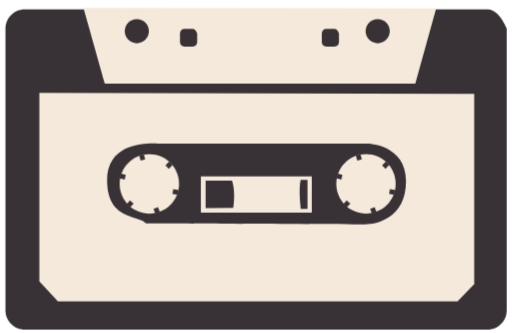
t = 0.00 s
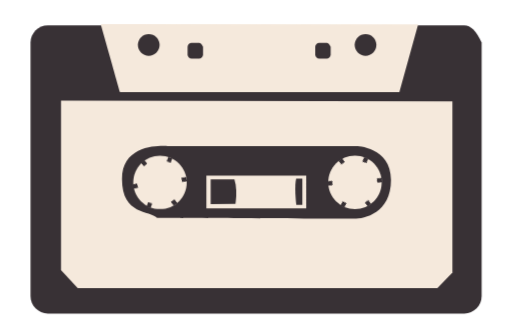
t = 2.53 s
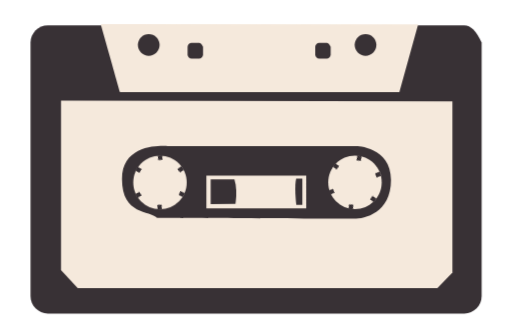
t = 4.40 s
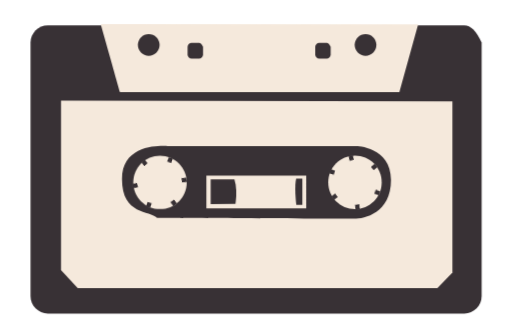
t = 6.27 s
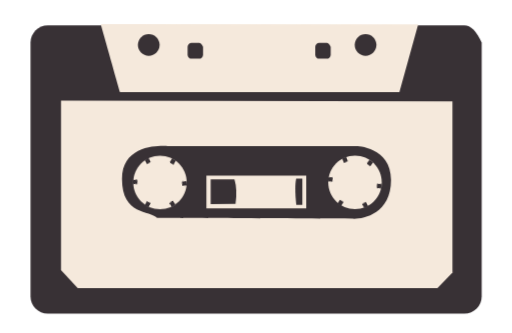
t = 8.13 s
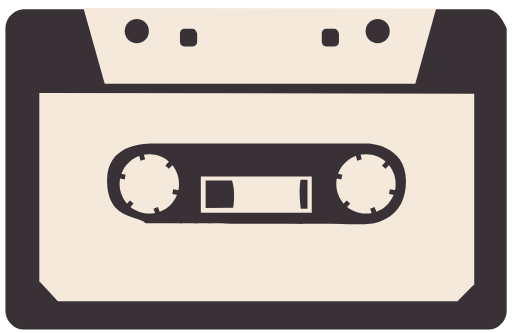
t = 8.50 s

The animated SVG that drew these frames (rendered in a browser with its animation timeline set to each time). Animation: 6 CSS @keyframes rules; one cycle of 8.50 s.

<svg version="1.1" xmlns="http://www.w3.org/2000/svg" xmlns:xlink="http://www.w3.org/1999/xlink" preserveAspectRatio="xMidYMid meet" viewBox="0 0 286 186" id="el_rk0ur-SI37"><style>@-webkit-keyframes el_SJgQOrZSIh7_ByEKXH8hm_Animation{0%{-webkit-transform: translate(204.24500274658203px, 102.77000045776367px) rotate(0deg) translate(-204.24500274658203px, -102.77000045776367px);transform: translate(204.24500274658203px, 102.77000045776367px) rotate(0deg) translate(-204.24500274658203px, -102.77000045776367px);}96.86%{-webkit-transform: translate(204.24500274658203px, 102.77000045776367px) rotate(720deg) translate(-204.24500274658203px, -102.77000045776367px);transform: translate(204.24500274658203px, 102.77000045776367px) rotate(720deg) translate(-204.24500274658203px, -102.77000045776367px);}100%{-webkit-transform: translate(204.24500274658203px, 102.77000045776367px) rotate(720deg) translate(-204.24500274658203px, -102.77000045776367px);transform: translate(204.24500274658203px, 102.77000045776367px) rotate(720deg) translate(-204.24500274658203px, -102.77000045776367px);}}@keyframes el_SJgQOrZSIh7_ByEKXH8hm_Animation{0%{-webkit-transform: translate(204.24500274658203px, 102.77000045776367px) rotate(0deg) translate(-204.24500274658203px, -102.77000045776367px);transform: translate(204.24500274658203px, 102.77000045776367px) rotate(0deg) translate(-204.24500274658203px, -102.77000045776367px);}96.86%{-webkit-transform: translate(204.24500274658203px, 102.77000045776367px) rotate(720deg) translate(-204.24500274658203px, -102.77000045776367px);transform: translate(204.24500274658203px, 102.77000045776367px) rotate(720deg) translate(-204.24500274658203px, -102.77000045776367px);}100%{-webkit-transform: translate(204.24500274658203px, 102.77000045776367px) rotate(720deg) translate(-204.24500274658203px, -102.77000045776367px);transform: translate(204.24500274658203px, 102.77000045776367px) rotate(720deg) translate(-204.24500274658203px, -102.77000045776367px);}}@-webkit-keyframes el_H1_muHbBUnX_SJ5tGrI2X_Animation{0%{-webkit-transform: translate(83.21500015258789px, 102.77000045776367px) rotate(0deg) translate(-83.21500015258789px, -102.77000045776367px);transform: translate(83.21500015258789px, 102.77000045776367px) rotate(0deg) translate(-83.21500015258789px, -102.77000045776367px);}96.86%{-webkit-transform: translate(83.21500015258789px, 102.77000045776367px) rotate(720deg) translate(-83.21500015258789px, -102.77000045776367px);transform: translate(83.21500015258789px, 102.77000045776367px) rotate(720deg) translate(-83.21500015258789px, -102.77000045776367px);}100%{-webkit-transform: translate(83.21500015258789px, 102.77000045776367px) rotate(720deg) translate(-83.21500015258789px, -102.77000045776367px);transform: translate(83.21500015258789px, 102.77000045776367px) rotate(720deg) translate(-83.21500015258789px, -102.77000045776367px);}}@keyframes el_H1_muHbBUnX_SJ5tGrI2X_Animation{0%{-webkit-transform: translate(83.21500015258789px, 102.77000045776367px) rotate(0deg) translate(-83.21500015258789px, -102.77000045776367px);transform: translate(83.21500015258789px, 102.77000045776367px) rotate(0deg) translate(-83.21500015258789px, -102.77000045776367px);}96.86%{-webkit-transform: translate(83.21500015258789px, 102.77000045776367px) rotate(720deg) translate(-83.21500015258789px, -102.77000045776367px);transform: translate(83.21500015258789px, 102.77000045776367px) rotate(720deg) translate(-83.21500015258789px, -102.77000045776367px);}100%{-webkit-transform: translate(83.21500015258789px, 102.77000045776367px) rotate(720deg) translate(-83.21500015258789px, -102.77000045776367px);transform: translate(83.21500015258789px, 102.77000045776367px) rotate(720deg) translate(-83.21500015258789px, -102.77000045776367px);}}@-webkit-keyframes el_HkJluHWr82m_H1byfHLnQ_Animation{0%{-webkit-transform: translate(143.03999996185303px, 94.27500104904175px) scale(1, 1) translate(-143.03999996185303px, -94.27500104904175px);transform: translate(143.03999996185303px, 94.27500104904175px) scale(1, 1) translate(-143.03999996185303px, -94.27500104904175px);}7.84%{-webkit-transform: translate(143.03999996185303px, 94.27500104904175px) scale(0.9, 0.9) translate(-143.03999996185303px, -94.27500104904175px);transform: translate(143.03999996185303px, 94.27500104904175px) scale(0.9, 0.9) translate(-143.03999996185303px, -94.27500104904175px);}95.69%{-webkit-transform: translate(143.03999996185303px, 94.27500104904175px) scale(0.9, 0.9) translate(-143.03999996185303px, -94.27500104904175px);transform: translate(143.03999996185303px, 94.27500104904175px) scale(0.9, 0.9) translate(-143.03999996185303px, -94.27500104904175px);}100%{-webkit-transform: translate(143.03999996185303px, 94.27500104904175px) scale(1, 1) translate(-143.03999996185303px, -94.27500104904175px);transform: translate(143.03999996185303px, 94.27500104904175px) scale(1, 1) translate(-143.03999996185303px, -94.27500104904175px);}}@keyframes el_HkJluHWr82m_H1byfHLnQ_Animation{0%{-webkit-transform: translate(143.03999996185303px, 94.27500104904175px) scale(1, 1) translate(-143.03999996185303px, -94.27500104904175px);transform: translate(143.03999996185303px, 94.27500104904175px) scale(1, 1) translate(-143.03999996185303px, -94.27500104904175px);}7.84%{-webkit-transform: translate(143.03999996185303px, 94.27500104904175px) scale(0.9, 0.9) translate(-143.03999996185303px, -94.27500104904175px);transform: translate(143.03999996185303px, 94.27500104904175px) scale(0.9, 0.9) translate(-143.03999996185303px, -94.27500104904175px);}95.69%{-webkit-transform: translate(143.03999996185303px, 94.27500104904175px) scale(0.9, 0.9) translate(-143.03999996185303px, -94.27500104904175px);transform: translate(143.03999996185303px, 94.27500104904175px) scale(0.9, 0.9) translate(-143.03999996185303px, -94.27500104904175px);}100%{-webkit-transform: translate(143.03999996185303px, 94.27500104904175px) scale(1, 1) translate(-143.03999996185303px, -94.27500104904175px);transform: translate(143.03999996185303px, 94.27500104904175px) scale(1, 1) translate(-143.03999996185303px, -94.27500104904175px);}}#el_rk0ur-SI37 *{-webkit-animation-duration: 8.5s;animation-duration: 8.5s;-webkit-animation-timing-function: cubic-bezier(0, 0, 1, 1);animation-timing-function: cubic-bezier(0, 0, 1, 1);}#el_HyWgdH-BUhm{opacity: 1;fill: #383135;fill-opacity: 1;}#el_B1Qx_BZSL2m{opacity: 1;fill-opacity: 0;stroke: #000000;stroke-width: 1;stroke-opacity: 0;}#el_r1rg_SWB83m{opacity: 1;fill: #f5e9dc;fill-opacity: 1;}#el_HyPe_B-HU2X{opacity: 1;fill-opacity: 0;stroke: #000000;stroke-width: 1;stroke-opacity: 0;}#el_rJKgdB-BUhX{opacity: 1;fill: #f5e9dc;fill-opacity: 1;}#el_ryix_HWHUhm{opacity: 1;fill-opacity: 0;stroke: #000000;stroke-width: 1;stroke-opacity: 0;}#el_rkal_S-H8hQ{opacity: 1;fill: #383135;fill-opacity: 1;}#el_BJyWOH-S82X{opacity: 1;fill-opacity: 0;stroke: #000000;stroke-width: 1;stroke-opacity: 0;}#el_BJ-W_r-BU2m{opacity: 1;fill: #383135;fill-opacity: 1;}#el_BJQ-Or-H83X{opacity: 1;fill-opacity: 0;stroke: #000000;stroke-width: 1;stroke-opacity: 0;}#el_ByH-drWBLnm{opacity: 1;fill: #383135;fill-opacity: 1;}#el_SkPW_SZrL2m{opacity: 1;fill-opacity: 0;stroke: #000000;stroke-width: 1;stroke-opacity: 0;}#el_SkKW_H-rI37{opacity: 1;fill: #383135;fill-opacity: 1;}#el_r1sZOBbH83X{opacity: 1;fill-opacity: 0;stroke: #000000;stroke-width: 1;stroke-opacity: 0;}#el_ry6-uBWr837{opacity: 1;fill: #383135;fill-opacity: 1;}#el_BJyzdSWHLnX{opacity: 1;fill-opacity: 0;stroke: #000000;stroke-width: 1;stroke-opacity: 0;}#el_B1ZMOS-BL3Q{opacity: 1;fill: #f5e9dc;fill-opacity: 1;}#el_B1Qz_SbrL3m{opacity: 1;fill-opacity: 0;stroke: #000000;stroke-width: 1;stroke-opacity: 0;}#el_ryrzdS-rLhQ{opacity: 1;fill: #383135;fill-opacity: 1;}#el_H1DMdSbS8n7{opacity: 1;fill-opacity: 0;stroke: #000000;stroke-width: 1;stroke-opacity: 0;}#el_rkYfOHZSIn7{opacity: 1;fill: #383135;fill-opacity: 1;}#el_HJjf_SbB83Q{opacity: 1;fill-opacity: 0;stroke: #000000;stroke-width: 1;stroke-opacity: 0;}#el_rkpzOBZBL2m{opacity: 1;fill: #f5e9dc;fill-opacity: 1;}#el_rJJm_rbHLhQ{opacity: 1;fill-opacity: 0;stroke: #000000;stroke-width: 1;stroke-opacity: 0;}#el_S1Z7OHZS827{opacity: 1;fill: #383135;fill-opacity: 1;}#el_rk7XdB-BUhm{opacity: 1;fill-opacity: 0;stroke: #000000;stroke-width: 1;stroke-opacity: 0;}#el_SJrmdHZS8hm{opacity: 1;fill: #f5e9dc;fill-opacity: 1;}#el_rJwXdSbB8hQ{opacity: 1;fill-opacity: 0;stroke: #000000;stroke-width: 1;stroke-opacity: 0;}#el_ryY7dBbSLn7{opacity: 1;fill: #383135;fill-opacity: 1;}#el_B1im_HbHL3m{opacity: 1;fill-opacity: 0;stroke: #000000;stroke-width: 1;stroke-opacity: 0;}#el_HkJluHWr82m_r1iU-HIn7{-webkit-transform: translate(143.03999996185303px, 94.27500104904175px) scale(1, 1) translate(-143.03999996185303px, -94.27500104904175px);transform: translate(143.03999996185303px, 94.27500104904175px) scale(1, 1) translate(-143.03999996185303px, -94.27500104904175px);}#el_HkJluHWr82m_H1byfHLnQ{-webkit-animation-name: el_HkJluHWr82m_H1byfHLnQ_Animation;animation-name: el_HkJluHWr82m_H1byfHLnQ_Animation;-webkit-transform: translate(143.03999996185303px, 94.27500104904175px) scale(1, 1) translate(-143.03999996185303px, -94.27500104904175px);transform: translate(143.03999996185303px, 94.27500104904175px) scale(1, 1) translate(-143.03999996185303px, -94.27500104904175px);}#el_H1_muHbBUnX_SJ5tGrI2X{-webkit-animation-name: el_H1_muHbBUnX_SJ5tGrI2X_Animation;animation-name: el_H1_muHbBUnX_SJ5tGrI2X_Animation;-webkit-transform: translate(83.21500015258789px, 102.77000045776367px) rotate(0deg) translate(-83.21500015258789px, -102.77000045776367px);transform: translate(83.21500015258789px, 102.77000045776367px) rotate(0deg) translate(-83.21500015258789px, -102.77000045776367px);-webkit-animation-timing-function: cubic-bezier(0.42, 0, 1, 1);animation-timing-function: cubic-bezier(0.42, 0, 1, 1);}#el_Hk2z_rZHLnm_SyI3GB827{-webkit-transform: translate(187.8300018310547px, 86.12000274658203px) rotate(720deg) translate(-187.8300018310547px, -86.12000274658203px);transform: translate(187.8300018310547px, 86.12000274658203px) rotate(720deg) translate(-187.8300018310547px, -86.12000274658203px);}#el_SJgQOrZSIh7_HySyXB83m{-webkit-transform: translate(187.60000610351562px, 85.97000122070312px) rotate(720deg) translate(-187.60000610351562px, -85.97000122070312px);transform: translate(187.60000610351562px, 85.97000122070312px) rotate(720deg) translate(-187.60000610351562px, -85.97000122070312px);}#el_Hk2z_rZHLnm_SyOQXH837{-webkit-transform: translate(187.8300018310547px, 86.12000274658203px) rotate(0deg) translate(-187.8300018310547px, -86.12000274658203px);transform: translate(187.8300018310547px, 86.12000274658203px) rotate(0deg) translate(-187.8300018310547px, -86.12000274658203px);}#el_SJgQOrZSIh7_ByEKXH8hm{-webkit-animation-name: el_SJgQOrZSIh7_ByEKXH8hm_Animation;animation-name: el_SJgQOrZSIh7_ByEKXH8hm_Animation;-webkit-transform: translate(204.24500274658203px, 102.77000045776367px) rotate(0deg) translate(-204.24500274658203px, -102.77000045776367px);transform: translate(204.24500274658203px, 102.77000045776367px) rotate(0deg) translate(-204.24500274658203px, -102.77000045776367px);}</style><defs><path d="M272.3 5.23C246.45 5.23 39.64 5.23 13.79 5.23C7.85 5.23 3.04 10.04 3.04 15.97C3.04 31.71 3.04 157.63 3.04 173.37C3.04 179.31 7.85 184.12 13.79 184.12C39.64 184.12 246.45 184.12 272.3 184.12C278.23 184.12 283.04 179.31 283.04 173.37C283.04 162.88 283.04 110.41 283.04 15.97C279.84 8.81 276.26 5.23 272.3 5.23Z" id="e2tcFOncuR"/><path d="M21.97 157.15L32.33 168.3L255.56 168.3L264.89 158.71L264.89 52.41L21.97 51.89L21.97 157.15Z" id="aFVRPy2Gg"/><path d="M58.53 46.71C70.09 46.71 127.9 46.71 231.97 46.71L243.63 4.69L46.6 4.43C52.96 26.98 56.93 41.07 58.53 46.71Z" id="ft7LAle8R"/><path d="M76.41 24.15C72.69 24.15 69.67 21.13 69.67 17.41C69.67 13.69 72.69 10.67 76.41 10.67C80.14 10.67 83.16 13.69 83.16 17.41C83.16 21.13 80.14 24.15 76.41 24.15Z" id="c1kGg57AK8"/><path d="M210.97 24.15C207.25 24.15 204.23 21.13 204.23 17.41C204.23 13.69 207.25 10.67 210.97 10.67C214.69 10.67 217.71 13.69 217.71 17.41C217.71 21.13 214.69 24.15 210.97 24.15Z" id="b2Z9e28A8"/><path d="M107.64 16.12C107.17 16.12 103.47 16.12 103.01 16.12C101.64 16.12 100.53 17.22 100.53 18.6C100.53 19.09 100.53 23 100.53 23.49C100.53 24.86 101.64 25.97 103.01 25.97C103.47 25.97 107.17 25.97 107.64 25.97C109.01 25.97 110.12 24.86 110.12 23.49C110.12 23.16 110.12 21.53 110.12 18.6C109.38 16.94 108.55 16.12 107.64 16.12Z" id="g73eqSb1DL"/><path d="M186.86 16.12C186.4 16.12 182.69 16.12 182.22 16.12C180.86 16.12 179.75 17.22 179.75 18.6C179.75 19.09 179.75 23 179.75 23.49C179.75 24.86 180.86 25.97 182.22 25.97C182.69 25.97 186.4 25.97 186.86 25.97C188.23 25.97 189.33 24.86 189.33 23.49C189.33 23.16 189.33 21.53 189.33 18.6C188.6 16.94 187.77 16.12 186.86 16.12Z" id="a2f9EL6EQY"/><path d="M59.82 100.64C59.82 78.08 85.49 80.15 87.82 80.15C90.15 80.15 205.27 80.15 205.27 80.15C205.27 80.15 226.78 80.41 226.78 101.15C226.78 121.89 210.19 125.27 203.97 125.27C197.75 125.27 81.6 124.75 81.6 124.75C77.24 119.92 59.82 123.19 59.82 100.64Z" id="drVlHhmg2"/><path d="M174.15 98.56C174.15 98.56 174.15 98.56 174.15 98.56C174.15 110.69 174.15 117.44 174.15 118.78C174.15 118.78 174.15 118.78 174.15 118.78C136.98 118.78 116.32 118.78 112.19 118.78C112.19 118.78 112.19 118.78 112.19 118.78C112.19 106.65 112.19 99.91 112.19 98.56C112.19 98.56 112.19 98.56 112.19 98.56C149.37 98.56 170.02 98.56 174.15 98.56Z" id="l2fKZj5QD"/><path d="M129.59 100.89C128.61 100.89 123.7 100.89 114.85 100.89L114.85 116.2L130.27 116.1C131.11 109.97 130.88 104.89 129.59 100.89Z" id="bHcnBkDt8"/><path d="M171.76 116.65C169.5 116.65 168.24 116.65 167.99 116.65C167.64 113.61 166.84 105.16 167.93 100.42C168.19 100.42 169.47 100.42 171.76 100.42L171.76 116.65Z" id="a2cqxBsFUt"/><path d="M204.42 119.3C195.26 119.3 187.83 111.87 187.83 102.71C187.83 93.54 195.26 86.12 204.42 86.12C213.59 86.12 221.01 93.55 221.01 102.71C221.01 111.87 213.59 119.3 204.42 119.3Z" id="aqHZG6GWz"/><path d="M207.85 119.57L206.73 116.61L209.25 115.66L210.37 118.63L207.85 119.57ZM193.53 116.01L191.5 114.28L193.61 111.94L195.64 113.67L193.53 116.01ZM220.39 108.89L217.3 108.31L217.79 105.66L220.89 106.24L220.39 108.89ZM190.66 100.26L187.6 99.5L188.18 96.89L191.24 97.65L190.66 100.26ZM215.32 94.25L213.38 92.38L215.6 90.11L217.53 91.99L215.32 94.25ZM199.52 89.76L198.73 86.7L201.3 85.97L202.09 89.02L199.52 89.76Z" id="hj5NhAoIS"/><path d="M83.4 119.3C74.24 119.3 66.81 111.87 66.81 102.71C66.81 93.54 74.24 86.12 83.4 86.12C92.56 86.12 99.99 93.55 99.99 102.71C99.99 111.87 92.56 119.3 83.4 119.3Z" id="b7TPTM8ifZ"/><path d="M86.82 119.57L85.71 116.61L88.23 115.66L89.35 118.63L86.82 119.57ZM72.51 116.01L70.47 114.28L72.58 111.94L74.61 113.67L72.51 116.01ZM99.37 108.89L96.28 108.31L96.77 105.66L99.86 106.24L99.37 108.89ZM69.64 100.26L66.57 99.5L67.15 96.89L70.22 97.65L69.64 100.26ZM94.3 94.25L92.36 92.38L94.57 90.11L96.5 91.99L94.3 94.25ZM78.5 89.76L77.71 86.7L80.28 85.97L81.06 89.02L78.5 89.76Z" id="b2sdEaGiLx"/></defs><g id="el_HkJluHWr82m_H1byfHLnQ" data-animator-group="true" data-animator-type="2"><g id="el_HkJluHWr82m"><g id="el_BklgOBWBIhQ"><use xlink:href="#e2tcFOncuR" id="el_HyWgdH-BUhm"/><g id="el_SJfguBZBU2Q"><use xlink:href="#e2tcFOncuR" id="el_B1Qx_BZSL2m"/></g></g><g id="el_BkNxdBbrL3m"><use xlink:href="#aFVRPy2Gg" id="el_r1rg_SWB83m"/><g id="el_BkUguHZBI27"><use xlink:href="#aFVRPy2Gg" id="el_HyPe_B-HU2X"/></g></g><g id="el_r1uedSWS8h7"><use xlink:href="#ft7LAle8R" id="el_rJKgdB-BUhX"/><g id="el_BycgOS-S8nX"><use xlink:href="#ft7LAle8R" id="el_ryix_HWHUhm"/></g></g><g id="el_H13ldBbHU3X"><use xlink:href="#c1kGg57AK8" id="el_rkal_S-H8hQ"/><g id="el_Sk0xuHZrUh7"><use xlink:href="#c1kGg57AK8" id="el_BJyWOH-S82X"/></g></g><g id="el_Skg-OSZB837"><use xlink:href="#b2Z9e28A8" id="el_BJ-W_r-BU2m"/><g id="el_BJG-OBZBI2m"><use xlink:href="#b2Z9e28A8" id="el_BJQ-Or-H83X"/></g></g><g id="el_S1NWdHZSLn7"><use xlink:href="#g73eqSb1DL" id="el_ByH-drWBLnm"/><g id="el_S1UW_B-B8hm"><use xlink:href="#g73eqSb1DL" id="el_SkPW_SZrL2m"/></g></g><g id="el_ryObdBbSI37"><use xlink:href="#a2f9EL6EQY" id="el_SkKW_H-rI37"/><g id="el_H1qb_rWBUhX"><use xlink:href="#a2f9EL6EQY" id="el_r1sZOBbH83X"/></g></g><g id="el_Bk2bdrbrUhm"><use xlink:href="#drVlHhmg2" id="el_ry6-uBWr837"/><g id="el_SkCZ_SbH82m"><use xlink:href="#drVlHhmg2" id="el_BJyzdSWHLnX"/></g></g><g id="el_HyxGuH-r8nQ"><use xlink:href="#l2fKZj5QD" id="el_B1ZMOS-BL3Q"/><g id="el_H1zGOrWrU2m"><use xlink:href="#l2fKZj5QD" id="el_B1Qz_SbrL3m"/></g></g><g id="el_SyEMOSWS837"><use xlink:href="#bHcnBkDt8" id="el_ryrzdS-rLhQ"/><g id="el_HJ8zuH-rU37"><use xlink:href="#bHcnBkDt8" id="el_H1DMdSbS8n7"/></g></g><g id="el_HyOzOBbBI2Q"><use xlink:href="#a2cqxBsFUt" id="el_rkYfOHZSIn7"/><g id="el_Hkqz_SbSLhm"><use xlink:href="#a2cqxBsFUt" id="el_HJjf_SbB83Q"/></g></g><g id="el_Hk2z_rZHLnm"><use xlink:href="#aqHZG6GWz" id="el_rkpzOBZBL2m"/><g id="el_HyAzdr-SU37"><use xlink:href="#aqHZG6GWz" id="el_rJJm_rbHLhQ"/></g></g><g id="el_SJgQOrZSIh7_ByEKXH8hm" data-animator-group="true" data-animator-type="1"><g id="el_SJgQOrZSIh7"><use xlink:href="#hj5NhAoIS" id="el_S1Z7OHZS827"/><g id="el_B1GQuSWBInm"><use xlink:href="#hj5NhAoIS" id="el_rk7XdB-BUhm"/></g></g></g><g id="el_HkNmdr-B83Q"><use xlink:href="#b7TPTM8ifZ" id="el_SJrmdHZS8hm"/><g id="el_B1UQdBbBUhQ"><use xlink:href="#b7TPTM8ifZ" id="el_rJwXdSbB8hQ"/></g></g><g id="el_H1_muHbBUnX_SJ5tGrI2X" data-animator-group="true" data-animator-type="1"><g id="el_H1_muHbBUnX"><use xlink:href="#b2sdEaGiLx" id="el_ryY7dBbSLn7"/><g id="el_B15QuH-HUh7"><use xlink:href="#b2sdEaGiLx" id="el_B1im_HbHL3m"/></g></g></g></g></g></svg>